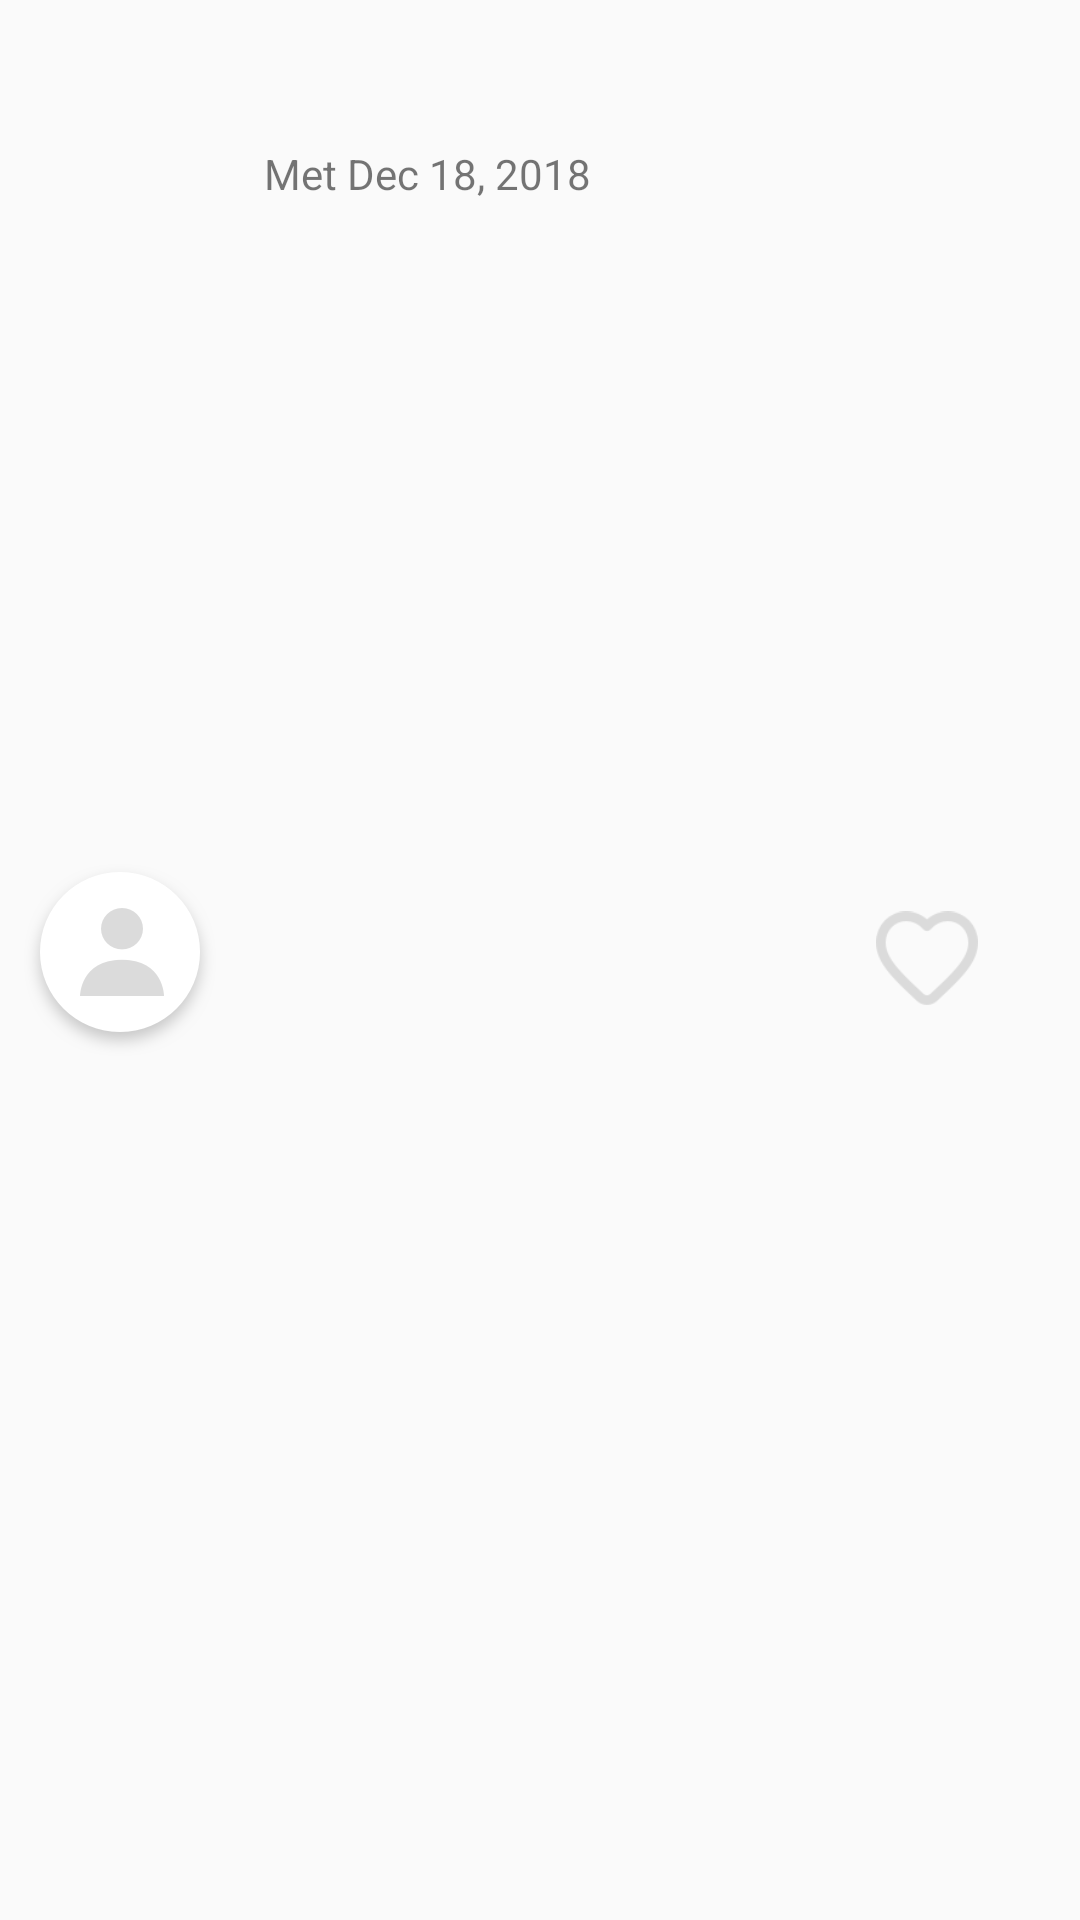

This screen was rendered from an Android layout file. Write that file and the resources it references.
<!-- AndroidManifest.xml: application theme Theme.AppCompat.Light.NoActionBar -->
<!-- res/layout/contact_cell.xml -->
<?xml version="1.0" encoding="utf-8"?>
<androidx.constraintlayout.widget.ConstraintLayout xmlns:android="http://schemas.android.com/apk/res/android"
    xmlns:app="http://schemas.android.com/apk/res-auto"
    xmlns:tools="http://schemas.android.com/tools"
    android:layout_width="match_parent"
    android:layout_height="80dp">

    <View
        android:id="@+id/touchable_area"
        android:layout_width="0dp"
        android:layout_height="match_parent"
        android:layout_marginRight="34dp"
        app:layout_constraintLeft_toLeftOf="parent"
        app:layout_constraintRight_toLeftOf="@id/like_image" />

    <ImageView
        android:id="@+id/contact_image"
        android:layout_width="64dp"
        android:layout_height="64dp"
        android:layout_marginLeft="8dp"
        android:src="@drawable/img_noprofile"
        app:layout_constraintBottom_toBottomOf="parent"
        app:layout_constraintLeft_toLeftOf="parent"
        app:layout_constraintTop_toTopOf="parent" />

    <TextView
        android:id="@+id/title"
        android:layout_width="wrap_content"
        android:layout_height="wrap_content"
        android:layout_marginLeft="16dp"
        android:layout_marginTop="16dp"
        android:textSize="24sp"
        app:layout_constraintLeft_toRightOf="@id/contact_image"
        app:layout_constraintTop_toTopOf="parent"
        tools:text="Jimbo Joe" />

    <TextView
        android:id="@+id/subTitle"
        android:layout_width="wrap_content"
        android:layout_height="wrap_content"
        android:layout_marginLeft="16dp"
        android:text="Met Dec 18, 2018"
        app:layout_constraintLeft_toRightOf="@id/contact_image"
        app:layout_constraintTop_toBottomOf="@id/title" />

    <ImageView
        android:id="@+id/like_image"
        android:layout_width="34dp"
        android:layout_height="34dp"
        android:layout_marginRight="34dp"
        android:src="@drawable/btn_fav_sm"
        app:layout_constraintBottom_toBottomOf="parent"
        app:layout_constraintRight_toRightOf="parent"
        app:layout_constraintTop_toTopOf="parent" />

    <ImageView
        android:layout_width="match_parent"
        android:layout_height="1dp"
        android:background="@color/line_divider"
        app:layout_constraintBottom_toBottomOf="parent" />


</androidx.constraintlayout.widget.ConstraintLayout>
<!-- resources referenced by this layout -->
<resources>
  <!-- drawable btn_fav_sm: png bitmap (drawable, 4197 bytes) -->
  <!-- drawable img_noprofile: png bitmap (drawable, 15245 bytes) -->
</resources>
